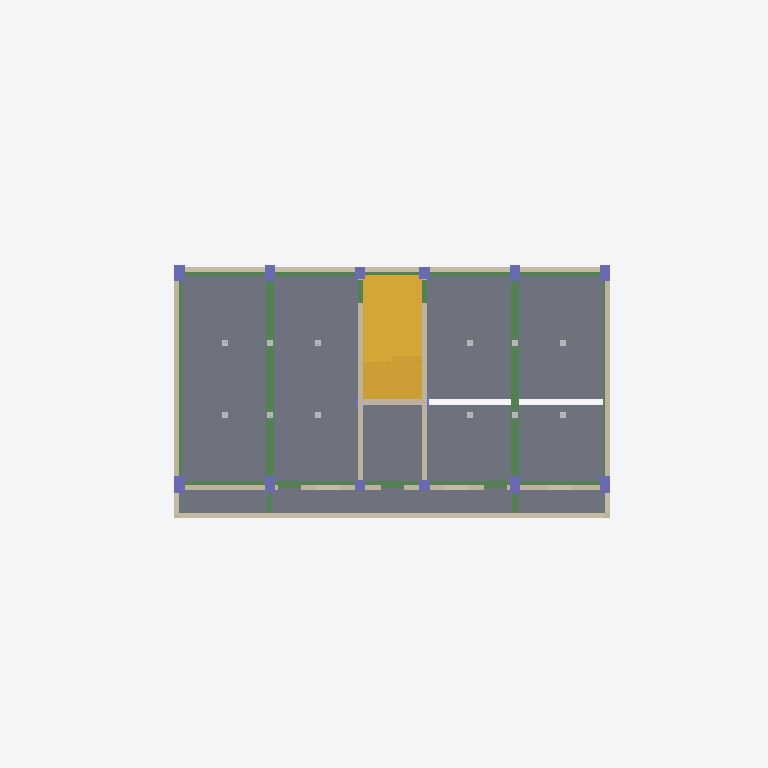
Plan cut of the same IFC building model at storey '지상2층' (level 3.20 m, cut at 4.60 m), seen from above with north up, elements coloured by IFC class: 20 slabs (grey), 18 walls (beige), 18 beams (green), 14 columns (violet), 8 other elements (light grey), 2 stairs (yellow). Cut surfaces are drawn darker.
Extent 27.6 m × 23.0 m × 18.8 m (x, y, z). Storeys (8): 지하1층 at -3.10 m; GL at 0.00 m; 지상1층 at 0.10 m; 지상2층 at 3.20 m; 지상3층 at 6.30 m; 지상4층 at 9.40 m; 옥상지붕바닥층 at 12.50 m; 옥상지붕층 at 15.30 m. Elements (505): 165 IfcSlab, 123 IfcWall, 94 IfcBeam, 64 IfcColumn, 53 IfcBuildingElementProxy, 6 IfcStair.

HEADER;
FILE_DESCRIPTION(('ViewDefinition [ReferenceView_V1.2]','RevitIdentifiers [ContentGUID: 4e30199e-5b2a-4005-a19c-90a22495f940, VersionGUID: 90ba9682-3f60-48c6-ab73-329dd50fc1ab, NumberOfSaves: 40]','ExchangeRequirement [Architecture]','CoordinateReference [CoordinateBase: 공유 좌표, ProjectSite: Default Site]'),'2;1');
FILE_NAME('해체 참조모델 No. 04_v2.ifc','2025-07-14T17:52:47+09:00',(''),(''),'ODA SDAI 25.12','Autodesk Revit 26.1.0.35 (KOR) - IFC 26.1.0.35','');
FILE_SCHEMA(('IFC4'));
ENDSEC;
DATA;
#29=IFCPROJECT('1ca9dtConBN9x8rKZivtGa',#18,'# 04',$,$,'','Project Status',(#24),#39385);
#68=IFCSITE('1ca9dtConBN9x8rKZivtGc',#18,'Default',$,$,#67,$,$,.ELEMENT.,$,$,$,$,$);
#34=IFCBUILDING('1ca9dtConBN9x8rKZivtGb',#18,'해체 참조모델 No. 04',$,$,#32,$,'해체 참조모델 No. 04',.ELEMENT.,$,$,$);
#38=IFCBUILDINGSTOREY('18qMg7GHP8XAt9eisKKc8S',#18,'지하1층',$,'레벨:8mm Head',#37,$,'지하1층',.ELEMENT.,-3100.0);
#41=IFCBUILDINGSTOREY('1qv6ynVKX7xf87anS8vNi1',#18,'GL',$,'레벨:8mm Head',#40,$,'GL',.ELEMENT.,2.399374E-10);
#45=IFCBUILDINGSTOREY('12X8b_JXT4YBApQZPq5zap',#18,'지상1층',$,'레벨:8mm Head',#44,$,'지상1층',.ELEMENT.,100.0);
#49=IFCBUILDINGSTOREY('1NRBOwNhD3UhFuBuRWbEBv',#18,'지상2층',$,'레벨:8mm Head',#48,$,'지상2층',.ELEMENT.,3200.0);
#53=IFCBUILDINGSTOREY('1NRBOwNhD3UhFuBuRWbEBW',#18,'지상3층',$,'레벨:8mm Head',#52,$,'지상3층',.ELEMENT.,6299.999999999999);
#57=IFCBUILDINGSTOREY('1qv6ynVKX7xf87anS8vN2n',#18,'지상4층',$,'레벨:8mm Head',#56,$,'지상4층',.ELEMENT.,9400.000000000515);
#61=IFCBUILDINGSTOREY('0G11r9iFH2GxrJLE$_rmCF',#18,'옥상지붕바닥층',$,'레벨:8mm Head',#60,$,'옥상지붕바닥층',.ELEMENT.,12500.000000000515);
#65=IFCBUILDINGSTOREY('2HlaNOKCvA8vlaOETxYFJ5',#18,'옥상지붕층',$,'레벨:8mm Head',#64,$,'옥상지붕층',.ELEMENT.,15300.000000000515);
#33794=IFCSLAB('3hn7h8ax9B$hANTKsBgp0H',#18,'바닥:S1 THK150:1467515',$,'바닥:S1 THK150',#33781,#33793,'1467515',.FLOOR.);
#33665=IFCSLAB('3hn7h8ax9B$hANTKsBgpPd',#18,'바닥:S1 THK150:1466893',$,'바닥:S1 THK150',#33652,#33664,'1466893',.FLOOR.);
#33708=IFCSLAB('3hn7h8ax9B$hANTKsBgpTn',#18,'바닥:S1 THK150:1467163',$,'바닥:S1 THK150',#33695,#33707,'1467163',.FLOOR.);
#33579=IFCSLAB('3hn7h8ax9B$hANTKsBgpHM',#18,'바닥:S1 THK150:1466428',$,'바닥:S1 THK150',#33566,#33578,'1466428',.FLOOR.);
#11481=IFCSLAB('2HlaNOKCvA8vlaOETxY81l',#18,'바닥:S1 THK150:1358970',$,'바닥:S1 THK150',#11468,#11480,'1358970',.FLOOR.);
#33279=IFCSLAB('1eICobuqb5F9McmJG7erZV',#18,'바닥:S1 THK150:1460992',$,'바닥:S1 THK150',#33266,#33278,'1460992',.FLOOR.);
#11369=IFCSLAB('2HlaNOKCvA8vlaOETxY81B',#18,'바닥:S1 THK150:1358942',$,'바닥:S1 THK150',#11356,#11368,'1358942',.FLOOR.);
#33365=IFCSLAB('1eICobuqb5F9McmJG7erso',#18,'바닥:S1 THK150:1461869',$,'바닥:S1 THK150',#33352,#33364,'1461869',.FLOOR.);
#13805=IFCSTAIR('2HlaNOKCvA8vlaOETxY8F3',#18,'현장타설 계단:계단:1359830',$,'현장타설 계단:Monolithic Stair',#13804,$,'1359830',.NOTDEFINED.);
#11748=IFCSTAIR('2HlaNOKCvA8vlaOETxY8AI',#18,'현장타설 계단:계단:1359495',$,'현장타설 계단:Monolithic Stair',#11747,$,'1359495',.NOTDEFINED.);
#33236=IFCSLAB('3xpeBH4mbENxWmbL2HwxGo',#18,'바닥:S1 THK150:1459926',$,'바닥:S1 THK150',#33223,#33235,'1459926',.FLOOR.);
#33622=IFCSLAB('3hn7h8ax9B$hANTKsBgpPh',#18,'바닥:S1 THK150:1466881',$,'바닥:S1 THK150',#33609,#33621,'1466881',.FLOOR.);
#33322=IFCSLAB('1eICobuqb5F9McmJG7ertm',#18,'바닥:S1 THK150:1461807',$,'바닥:S1 THK150',#33309,#33321,'1461807',.FLOOR.);
#33751=IFCSLAB('3hn7h8ax9B$hANTKsBgp05',#18,'바닥:S1 THK150:1467503',$,'바닥:S1 THK150',#33738,#33750,'1467503',.FLOOR.);
#33536=IFCSLAB('32I4I75p50hxw0RgHc1F8W',#18,'바닥:S2 THK150:1465240',$,'바닥:S2 THK150',#33523,#33535,'1465240',.FLOOR.);
#11325=IFCSLAB('2HlaNOKCvA8vlaOETxY81J',#18,'바닥:S2 THK150:1358918',$,'바닥:S2 THK150',#11312,#11324,'1358918',.FLOOR.);
#20830=IFCWALL('07rC3_zrL4HRqH0tqZkGCf',#18,'기본 벽:Brick - 200mm:1390027',$,'기본 벽:Brick - 200mm',#20803,#20807,'1390027',.NOTDEFINED.);
#11567=IFCSLAB('2HlaNOKCvA8vlaOETxY82d',#18,'바닥:CS1 THK150:1359026',$,'바닥:CS1 THK150',#11554,#11566,'1359026',.FLOOR.);
#11412=IFCSLAB('2HlaNOKCvA8vlaOETxY81x',#18,'바닥:CS1 THK150:1358958',$,'바닥:CS1 THK150',#11399,#11411,'1358958',.FLOOR.);
#33451=IFCSLAB('1eICobuqb5F9McmJG7eq5v',#18,'바닥:CS1 THK150:1462950',$,'바닥:CS1 THK150',#33438,#33450,'1462950',.FLOOR.);
#11524=IFCSLAB('2HlaNOKCvA8vlaOETxY82t',#18,'바닥:CS1 THK150:1359010',$,'바닥:CS1 THK150',#11511,#11523,'1359010',.FLOOR.);
#11179=IFCBEAM('2HlaNOKCvA8vlaOETxY8J0',#18,'콘크리트-직사각형 보:1-2F_G1 300 x 700:1358037',$,'콘크리트-직사각형 보:1-2F_G1 300 x 700',#11178,#11175,'1358037',.BEAM.);
#11232=IFCBEAM('2HlaNOKCvA8vlaOETxY8J3',#18,'콘크리트-직사각형 보:1-2F_G1 300 x 700:1358038',$,'콘크리트-직사각형 보:1-2F_G1 300 x 700',#11231,#11228,'1358038',.BEAM.);
#18286=IFCWALL('18bhlzsz1DIh3KXnCZn7LQ',#18,'기본 벽:Brick - 200mm:1367115',$,'기본 벽:Brick - 200mm',#18274,#18278,'1367115',.NOTDEFINED.);
#18577=IFCWALL('18bhlzsz1DIh3KXnCZn7L0',#18,'기본 벽:Brick - 200mm:1367121',$,'기본 벽:Brick - 200mm',#18565,#18569,'1367121',.NOTDEFINED.);
#17761=IFCWALL('18bhlzsz1DIh3KXnCZn7LG',#18,'기본 벽:Brick - 200mm:1367105',$,'기본 벽:Brick - 200mm',#17734,#17738,'1367105',.NOTDEFINED.);
#17814=IFCWALL('18bhlzsz1DIh3KXnCZn7LJ',#18,'기본 벽:Brick - 200mm:1367106',$,'기본 벽:Brick - 200mm',#17787,#17791,'1367106',.NOTDEFINED.);
#33493=IFCSLAB('1eICobuqb5F9McmJG7eq5b',#18,'바닥:CS1 THK150:1462970',$,'바닥:CS1 THK150',#33480,#33492,'1462970',.FLOOR.);
#33408=IFCSLAB('1eICobuqb5F9McmJG7eqAH',#18,'바닥:CS1 THK150:1462606',$,'바닥:CS1 THK150',#33395,#33407,'1462606',.FLOOR.);
#10762=IFCBEAM('2HlaNOKCvA8vlaOETxY8JH',#18,'콘크리트-직사각형 보:2F_G2 200 x 700:1358020',$,'콘크리트-직사각형 보:2F_G2 200 x 700',#10761,#10758,'1358020',.BEAM.);
#17896=IFCWALL('18bhlzsz1DIh3KXnCZn7LN',#18,'기본 벽:Brick - 200mm:1367110',$,'기본 벽:Brick - 200mm',#17874,#17878,'1367110',.NOTDEFINED.);
#18000=IFCWALL('18bhlzsz1DIh3KXnCZn7LM',#18,'기본 벽:Brick - 200mm:1367111',$,'기본 벽:Brick - 200mm',#17978,#17982,'1367111',.NOTDEFINED.);
#18148=IFCWALL('18bhlzsz1DIh3KXnCZn7LO',#18,'기본 벽:Brick - 200mm:1367113',$,'기본 벽:Brick - 200mm',#18126,#18130,'1367113',.NOTDEFINED.);
#18222=IFCWALL('18bhlzsz1DIh3KXnCZn7LR',#18,'기본 벽:Brick - 200mm:1367114',$,'기본 벽:Brick - 200mm',#18200,#18204,'1367114',.NOTDEFINED.);
#18338=IFCWALL('18bhlzsz1DIh3KXnCZn7LT',#18,'기본 벽:Brick - 200mm:1367116',$,'기본 벽:Brick - 200mm',#18309,#18313,'1367116',.NOTDEFINED.);
#18541=IFCWALL('18bhlzsz1DIh3KXnCZn7L1',#18,'기본 벽:Brick - 200mm:1367120',$,'기본 벽:Brick - 200mm',#18529,#18533,'1367120',.NOTDEFINED.);
#10471=IFCBEAM('2HlaNOKCvA8vlaOETxY8Ie',#18,'콘크리트-직사각형 보:2F_G2 200 x 700:1358013',$,'콘크리트-직사각형 보:2F_G2 200 x 700',#10470,#10467,'1358013',.BEAM.);
#10603=IFCBEAM('2HlaNOKCvA8vlaOETxY8JL',#18,'콘크리트-직사각형 보:1-3F_G3 250 x 700:1358016',$,'콘크리트-직사각형 보:1-3F_G3 250 x 700',#10602,#10599,'1358016',.BEAM.);
#10656=IFCBEAM('2HlaNOKCvA8vlaOETxY8JK',#18,'콘크리트-직사각형 보:1-3F_G3 250 x 700:1358017',$,'콘크리트-직사각형 보:1-3F_G3 250 x 700',#10655,#10652,'1358017',.BEAM.);
#17850=IFCWALL('18bhlzsz1DIh3KXnCZn7LI',#18,'기본 벽:Brick - 200mm:1367107',$,'기본 벽:Brick - 200mm',#17838,#17842,'1367107',.NOTDEFINED.);
#10312=IFCBEAM('2HlaNOKCvA8vlaOETxY8Il',#18,'콘크리트-직사각형 보:1-3F_G3 250 x 700:1358010',$,'콘크리트-직사각형 보:1-3F_G3 250 x 700',#10311,#10308,'1358010',.BEAM.);
#10258=IFCBEAM('2HlaNOKCvA8vlaOETxY8Ii',#18,'콘크리트-직사각형 보:1-3F_G3 250 x 700:1358009',$,'콘크리트-직사각형 보:1-3F_G3 250 x 700',#10257,#10254,'1358009',.BEAM.);
#10365=IFCBEAM('2HlaNOKCvA8vlaOETxY8Ik',#18,'콘크리트-직사각형 보:1-3F_G3 250 x 700:1358011',$,'콘크리트-직사각형 보:1-3F_G3 250 x 700',#10364,#10361,'1358011',.BEAM.);
#10418=IFCBEAM('2HlaNOKCvA8vlaOETxY8If',#18,'콘크리트-직사각형 보:1-3F_G3 250 x 700:1358012',$,'콘크리트-직사각형 보:1-3F_G3 250 x 700',#10417,#10414,'1358012',.BEAM.);
#10550=IFCBEAM('2HlaNOKCvA8vlaOETxY8Ig',#18,'콘크리트-직사각형 보:1-3F_G3 250 x 700:1358015',$,'콘크리트-직사각형 보:1-3F_G3 250 x 700',#10549,#10546,'1358015',.BEAM.);
#10709=IFCBEAM('2HlaNOKCvA8vlaOETxY8JN',#18,'콘크리트-직사각형 보:1-3F_G3 250 x 700:1358018',$,'콘크리트-직사각형 보:1-3F_G3 250 x 700',#10708,#10705,'1358018',.BEAM.);
#11285=IFCBEAM('2HlaNOKCvA8vlaOETxY8J2',#18,'콘크리트-직사각형 보:1-4F_G3B 250 x 700:1358039',$,'콘크리트-직사각형 보:1-4F_G3B 250 x 700',#11284,#11281,'1358039',.BEAM.);
#18395=IFCWALL('18bhlzsz1DIh3KXnCZn7LS',#18,'기본 벽:Brick - 200mm:1367117',$,'기본 벽:Brick - 200mm',#18362,#18366,'1367117',.NOTDEFINED.);
#18505=IFCWALL('18bhlzsz1DIh3KXnCZn7LU',#18,'기본 벽:Brick - 200mm:1367119',$,'기본 벽:Brick - 200mm',#18472,#18476,'1367119',.NOTDEFINED.);
#18074=IFCWALL('18bhlzsz1DIh3KXnCZn7LP',#18,'기본 벽:Brick - 200mm:1367112',$,'기본 벽:Brick - 200mm',#18052,#18056,'1367112',.NOTDEFINED.);
#12397=IFCCOLUMN('2HlaNOKCvA8vlaOETxY8Ak',#18,'콘크리트-직사각형-기둥:C1 400 x 650:1359547',$,'콘크리트-직사각형-기둥:C1 400 x 650',#12396,#12393,'1359547',.COLUMN.);
#12028=IFCCOLUMN('2HlaNOKCvA8vlaOETxY8Aa',#18,'콘크리트-직사각형-기둥:C1 400 x 650:1359537',$,'콘크리트-직사각형-기둥:C1 400 x 650',#12027,#12024,'1359537',.COLUMN.);
#12317=IFCCOLUMN('2HlaNOKCvA8vlaOETxY8Ai',#18,'콘크리트-직사각형-기둥:C1 400 x 650:1359545',$,'콘크리트-직사각형-기둥:C1 400 x 650',#12316,#12313,'1359545',.COLUMN.);
#12277=IFCCOLUMN('2HlaNOKCvA8vlaOETxY8Aj',#18,'콘크리트-직사각형-기둥:C1 400 x 650:1359544',$,'콘크리트-직사각형-기둥:C1 400 x 650',#12276,#12273,'1359544',.COLUMN.);
#12357=IFCCOLUMN('2HlaNOKCvA8vlaOETxY8Al',#18,'콘크리트-직사각형-기둥:C1 400 x 650:1359546',$,'콘크리트-직사각형-기둥:C1 400 x 650',#12356,#12353,'1359546',.COLUMN.);
#10815=IFCBEAM('2HlaNOKCvA8vlaOETxY8JU',#18,'콘크리트-직사각형 보:2-4F_G3A 180 x 700:1358027',$,'콘크리트-직사각형 보:2-4F_G3A 180 x 700',#10814,#10811,'1358027',.BEAM.);
#12157=IFCCOLUMN('2HlaNOKCvA8vlaOETxY8AW',#18,'콘크리트-직사각형-기둥:C1 400 x 650:1359541',$,'콘크리트-직사각형-기둥:C1 400 x 650',#12156,#12153,'1359541',.COLUMN.);
#12197=IFCCOLUMN('2HlaNOKCvA8vlaOETxY8AZ',#18,'콘크리트-직사각형-기둥:C1 400 x 650:1359542',$,'콘크리트-직사각형-기둥:C1 400 x 650',#12196,#12193,'1359542',.COLUMN.);
#12237=IFCCOLUMN('2HlaNOKCvA8vlaOETxY8AY',#18,'콘크리트-직사각형-기둥:C1 400 x 650:1359543',$,'콘크리트-직사각형-기둥:C1 400 x 650',#12236,#12233,'1359543',.COLUMN.);
#18448=IFCWALL('18bhlzsz1DIh3KXnCZn7LV',#18,'기본 벽:Brick - 200mm:1367118',$,'기본 벽:Brick - 200mm',#18419,#18423,'1367118',.NOTDEFINED.);
#12077=IFCCOLUMN('2HlaNOKCvA8vlaOETxY8Ad',#18,'콘크리트-직사각형-기둥:C2 400 x 450:1359538',$,'콘크리트-직사각형-기둥:C2 400 x 450',#12076,#12073,'1359538',.COLUMN.);
#20749=IFCWALL('07rC3_zrL4HRqH0tqZkGCh',#18,'기본 벽:Brick - 200mm:1390025',$,'기본 벽:Brick - 200mm',#20722,#20726,'1390025',.NOTDEFINED.);
#11633=IFCBEAM('2HlaNOKCvA8vlaOETxY896',#18,'M_Concrete-Rectangular Beam_CG1:2-4F_CG1_200 x 200-400:1359443',$,'M_Concrete-Rectangular Beam_CG1:2-4F_CG1_200 x 200-400',#11632,#11629,'1359443',.BEAM.);
#12444=IFCCOLUMN('2HlaNOKCvA8vlaOETxY8Af',#18,'콘크리트-직사각형-기둥:C2 400 x 450:1359548',$,'콘크리트-직사각형-기둥:C2 400 x 450',#12443,#12440,'1359548',.COLUMN.);
#11073=IFCBEAM('2HlaNOKCvA8vlaOETxY8J6',#18,'콘크리트-직사각형 보:1-3F_G1A 200 x 500:1358035',$,'콘크리트-직사각형 보:1-3F_G1A 200 x 500',#11072,#11069,'1358035',.BEAM.);
#11126=IFCBEAM('2HlaNOKCvA8vlaOETxY8J1',#18,'콘크리트-직사각형 보:1-3F_G1A 200 x 500:1358036',$,'콘크리트-직사각형 보:1-3F_G1A 200 x 500',#11125,#11122,'1358036',.BEAM.);
#12117=IFCCOLUMN('2HlaNOKCvA8vlaOETxY8AX',#18,'콘크리트-직사각형-기둥:C3 400 x 400:1359540',$,'콘크리트-직사각형-기둥:C3 400 x 400',#12116,#12113,'1359540',.COLUMN.);
#11720=IFCBEAM('2HlaNOKCvA8vlaOETxY891',#18,'M_Concrete-Rectangular Beam_CG1:2-4F_CG1_200 x 200-400:1359444',$,'M_Concrete-Rectangular Beam_CG1:2-4F_CG1_200 x 200-400',#11719,#11716,'1359444',.BEAM.);
#12484=IFCCOLUMN('2HlaNOKCvA8vlaOETxY8Ah',#18,'콘크리트-직사각형-기둥:C3 400 x 400:1359550',$,'콘크리트-직사각형-기둥:C3 400 x 400',#12483,#12480,'1359550',.COLUMN.);
#20906=IFCWALL('07rC3_zrL4HRqH0tqZkGCl',#18,'기본 벽:Brick - 200mm:1390029',$,'기본 벽:Brick - 200mm',#20884,#20888,'1390029',.NOTDEFINED.);
#9770=IFCCOLUMN('2HlaNOKCvA8vlaOETxY8I4',#18,'콘크리트-직사각형-기둥:C2A 300 x 500:1357969',$,'콘크리트-직사각형-기둥:C2A 300 x 500',#9769,#9766,'1357969',.COLUMN.);
#10170=IFCCOLUMN('2HlaNOKCvA8vlaOETxY8Io',#18,'콘크리트-직사각형-기둥:C2A 300 x 500:1357991',$,'콘크리트-직사각형-기둥:C2A 300 x 500',#10169,#10166,'1357991',.COLUMN.);
ENDSEC;